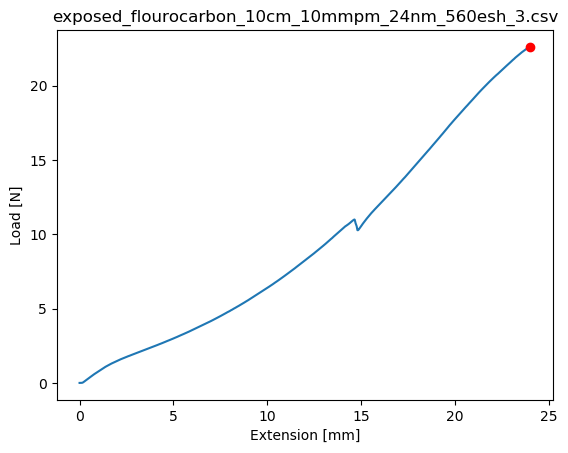

Data behind this chart, as committed beside it:
Test Name, Test Mode, Test Type, Control, Test Speed 1, Test Speed 2, Test Speed 3, Change Point 1, Change Point 2, Disp. Origin, Break and Limit Action, Sensitivity:, Level:
, Single, Tensile, Stroke, 10, 1, 1, Off, Off, Start, Stop, 0, 1
Title, Sub title, Comment
Shape:, Batch Size:, SubBatch Size:
Plate, 1, 1
Name:, Thickness, Width, Gauge Length, 
Size Unit:, mm, mm, mm, 
1 - 1, 1, 1, 100, 
Name, 
Parameter, 
Units, 
1 - 1, 
1- 1
Time, Force, Stroke, 
sec, N, mm, 
0.00, 0, 0, 
0.05, 0, 9.333333E-03, 
0.10, -.001, 1.833333E-02, 
0.15, 0, 2.766667E-02, 
0.20, 0, .037, 
0.25, -.001, .046, 
0.30, -.001, 5.533333E-02, 
0.35, -.001, 6.433333E-02, 
0.40, 0, 7.366666E-02, 
0.45, 0, 8.266667E-02, 
0.50, 0, .092, 
0.55, .001, 0.1013, 
0.60, .002, 0.1103, 
0.65, .005, 0.1197, 
0.70, .006, 0.1287, 
0.75, .009, .138, 
0.80, .012, 0.1473, 
0.85, .016, 0.1563, 
0.90, .019, 0.1657, 
0.95, .026, 0.1747, 
1.00, .033, .184, 
1.05, .041, .193, 
1.10, .049, 0.2023, 
1.15, .057, 0.2117, 
1.20, .065, 0.2207, 
1.25, .073, .23, 
1.30, .082, .239, 
1.35, .091, 0.2483, 
1.40, .098, 0.2573, 
1.45, .107, 0.2667, 
1.50, .116, .276, 
1.55, .123, .285, 
1.60, .132, 0.2943, 
1.65, .142, 0.3033, 
1.70, .15, 0.3127, 
1.75, .159, 0.3217, 
1.80, .168, .331, 
1.85, .177, .34, 
1.90, .185, 0.3493, 
1.95, .194, 0.3583, 
2.00, .203, 0.3677, 
2.05, .211, 0.3763, 
2.10, .22, 0.3853, 
2.15, .228, 0.3943, 
2.20, .237, 0.4033, 
2.25, .244, .412, 
... 2,831 more rows
